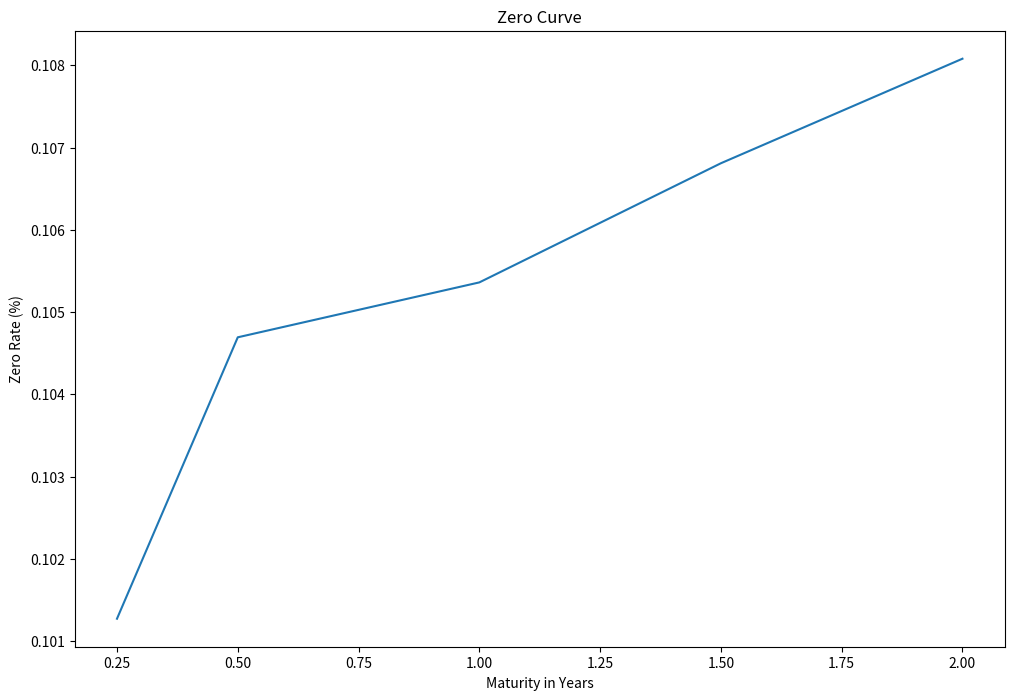

Write the Python code that produced this figure.
import math
import matplotlib.pyplot as plt

class BootStrapYC:
    """
    A class to construct a zero-coupon yield curve using the bootstrapping method.
    """

    def __init__(self):
        """
        Initializes the BootStrapYC class.
        """
        self.zero_rates = dict()  # Dictionary to store zero rates
        self.instruments = dict()  # Dictionary to store bond instruments

    def add_instrument(self, par, T, coup, price, compounding_freq=2):
        """
        Adds a bond instrument to the instruments dictionary.

        Parameters:
        par (float): The par value of the bond.
        T (float): The time to maturity of the bond.
        coup (float): The coupon rate of the bond.
        price (float): The market price of the bond.
        compounding_freq (int): The number of compounding periods per year (default is 2 for semi-annual).
        """
        self.instruments[T] = (par, coup, price, compounding_freq)

    def get_maturities(self):
        """
        Returns the sorted maturities from the instruments dictionary.
        """
        return sorted(self.instruments.keys())

    def get_zero_rates(self):
        """
        Calculates the zero rates for each instrument in the dictionary.
        """
        self.bootstrap_zero_coupons()
        self.get_bond_spot_rates()
        return [self.zero_rates[T] for T in self.get_maturities()]

    def bootstrap_zero_coupons(self):
        """
        Bootstraps the zero-coupon bonds to find the zero rates.
        """
        for (T, instrument) in self.instruments.items():
            (par, coup, price, freq) = instrument
            if coup == 0:
                spot_rate = self.zero_coupon_spot_rate(par, price, T)
                self.zero_rates[T] = spot_rate

    def get_bond_spot_rates(self):
        """
        Calculates the spot rates for coupon-bearing bonds.
        """
        for T in self.get_maturities():
            instrument = self.instruments[T]
            (par, coup, price, freq) = instrument
            if coup != 0:
                spot_rate = self.calculate_bond_spot_rate(T, instrument)
                self.zero_rates[T] = spot_rate

    def zero_coupon_spot_rate(self, par, price, T):
        """
        Calculates the spot rate for a zero-coupon bond.

        Parameters:
        par (float): The par value of the bond.
        price (float): The market price of the bond.
        T (float): The time to maturity of the bond.

        Returns:
        float: The spot rate of the zero-coupon bond.
        """
        spot_rate = math.log(par / price) / T
        return spot_rate

    def calculate_bond_spot_rate(self, T, instrument):
        """
        Calculates the spot rate for a coupon-bearing bond.

        Parameters:
        T (float): The time to maturity of the bond.
        instrument (tuple): The bond instrument tuple containing par, coup, price, and freq.

        Returns:
        float: The spot rate of the coupon-bearing bond.
        """
        try:
            (par, coup, price, freq) = instrument
            periods = T * freq
            value = price
            per_coupon = coup / freq
            for i in range(int(periods) - 1):
                t = (i + 1) / float(freq)
                spot_rate = self.zero_rates[t]
                discounted_coupon = per_coupon * math.exp(-spot_rate * t)
                value -= discounted_coupon
            last_period = int(periods) / float(freq)
            spot_rate = -math.log(value / (par + per_coupon)) / last_period
            return spot_rate
        except Exception as e:
            print("Spot rate not found for T=", T, "Error: ", str(e))

# Example usage
if __name__ == "__main__":
    yield_curve = BootStrapYC()
    yield_curve.add_instrument(100, 0.25, 0., 97.5)
    yield_curve.add_instrument(100, 0.5, 0., 94.9)
    yield_curve.add_instrument(100, 1.0, 0., 90.)
    yield_curve.add_instrument(100, 1.5, 8, 96., 2)
    yield_curve.add_instrument(100, 2., 12, 101.6, 2)

    y = yield_curve.get_zero_rates()
    x = yield_curve.get_maturities()

    fig = plt.figure(figsize=(12, 8))
    plt.plot(x, y)
    plt.title("Zero Curve")
    plt.ylabel("Zero Rate (%)")
    plt.xlabel("Maturity in Years")
    plt.show()
